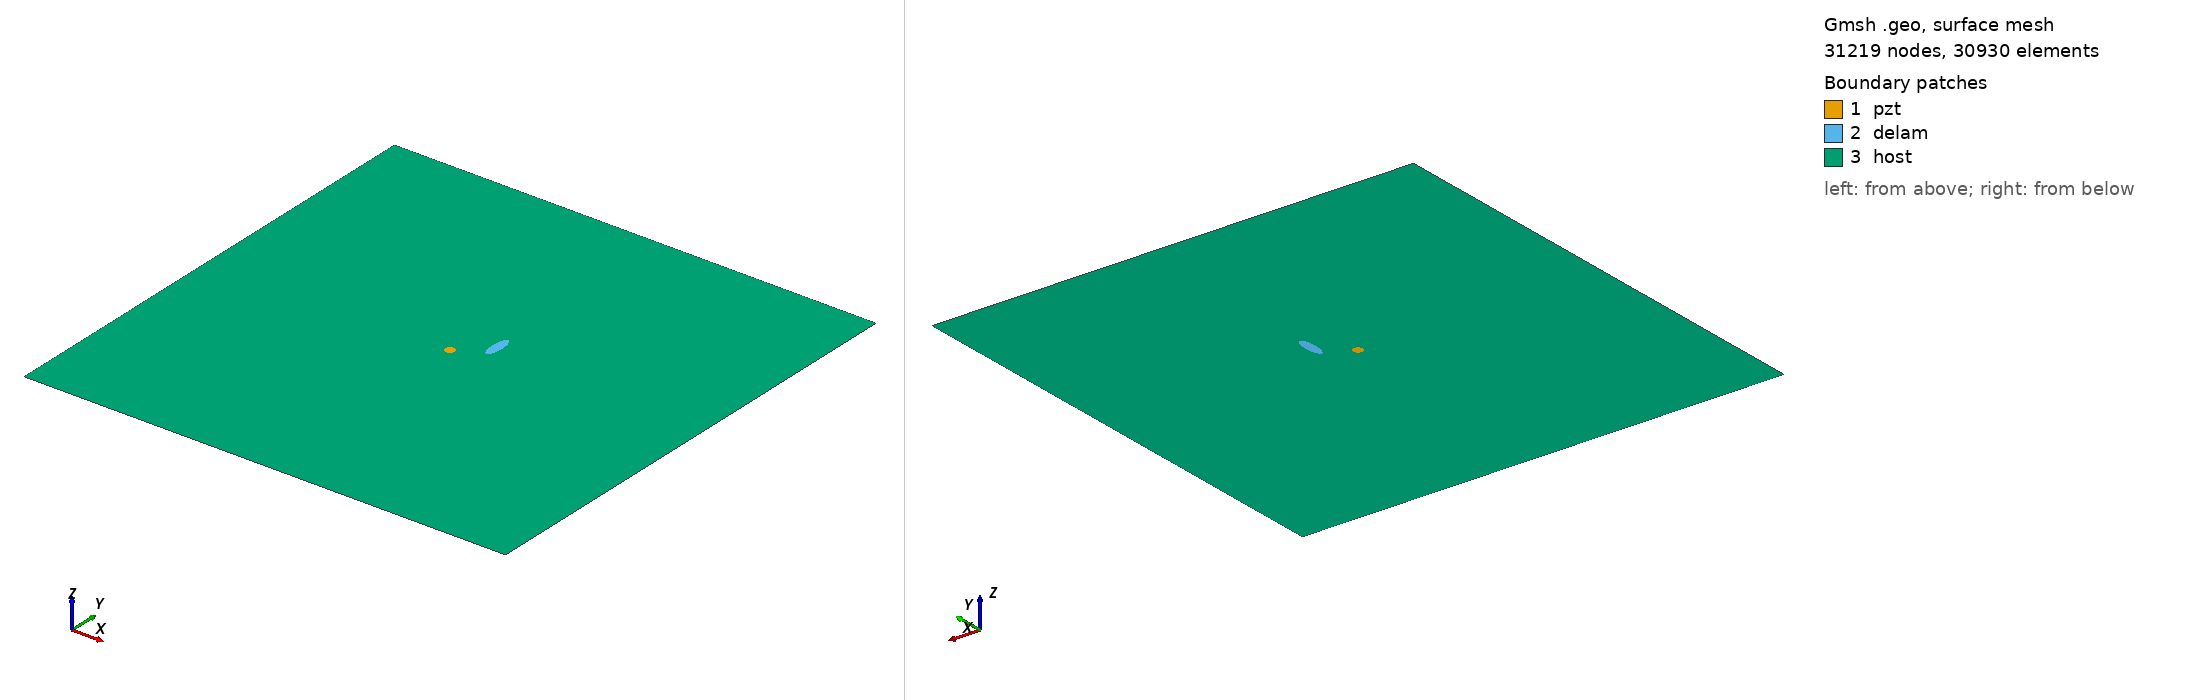

Gmsh geometry script, surface-meshed: 31219 nodes, 30930 surface elements. Boundary patches (legend numbers): 1 pzt, 2 delam, 3 host. Left view from above one corner, right view from below the opposite corner. Legend entries are the model's physical surfaces. The drawing asked Gmsh for element sizes between 1% and 20% of the model's largest extent; the script's own settings can give other sizes.

=== m2_10_delam1_position_no_56_a_15mm_b_5mm_angle_90.geo (drawn) ===
SetFactory("OpenCASCADE");
L=0.500000; 
W=0.500000; 
a=0.015000; 
b=0.005000; 
x=0.277778; 
y=0.277778; 
alpha=0.500000 *Pi; 
r=0.005000; 
xpzt=0.250000; 
ypzt=0.250000; 
//+
Point(1) = {0, 0, 0, 1.0};
//+
Point(2) = {L, 0, 0, 1.0};
//+
Point(3) = {L, W, 0, 1.0};
//+
Point(4) = {0, W, 0, 1.0};
//+
Line(1) = {1, 2};
//+
Line(2) = {2, 3};
//+
Line(3) = {3, 4};
//+
Line(4) = {4, 1};
//+
Circle(5) = {xpzt, ypzt, -0, r, 0, 2*Pi};
//+
Ellipse(6) = {x, y, -0, a, b, 0, 2*Pi};
//+
Rotate {{0, 0, 1}, {x, y, 0}, alpha} {
  Curve{6}; 
}
//+
Curve Loop(1) = {4, 1, 2, 3};
//+
Curve Loop(2) = {6};
//+
Curve Loop(3) = {5};
//+
Curve Loop(4) = {6};
//+
Curve Loop(5) = {5};
//+
Plane Surface(1) = {5};
//+
Plane Surface(2) = {4};
//+
Plane Surface(3) = {1, 2, 3};
//+
Point(9) = {xpzt, ypzt, 0, 1.0};
//+
Point{9} In Surface {1};// mesh node at centre of pzt
//+
Physical Surface("pzt") = {1};
//+
Physical Surface("delam") = {2};
//+
Physical Surface("host") = {3};

Mesh.Algorithm = 6; // Frontal
Mesh.CharacteristicLengthFactor = 0.070000;
Mesh.CharacteristicLengthMin = 0.001000;
Mesh.CharacteristicLengthMax = 0.200000;
Mesh.RecombineAll = 1; // Apply recombination algorithm
Mesh.SubdivisionAlgorithm = 1; // 1: all quadrangles
Mesh.Smoothing = 1;
